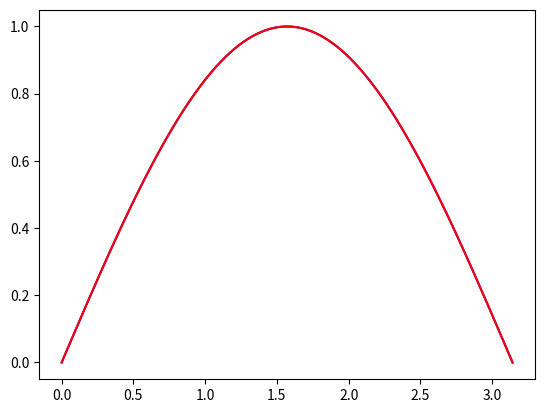

Generate this figure with matplotlib:
import time
import numpy as np
from scipy.sparse.linalg import splu
from scipy.sparse import lil_matrix, identity
from scipy.linalg import lu_factor, lu_solve, cho_factor, cho_solve
import matplotlib.pyplot as plt

class Solver:
    def __init__(self,x0, xf, alpha, ua, ub, fun, left, right, exact = None):
        """ x0, xf (float) --- Interval where the ODE is solved.
            ua, ub (float) --- Boundary conditions.
            fun (callable) --- Function which defines the ODE.
            left (bool) --- If TRUE, the left boundary condition is Neumann. If FALSE it is Dirichlet. 
            right (bool) --- The same applies for the right boundary condition.
            exact (callable, optional) --- Exact solution of the problem. If given it automatically plots both the exact solution 
                      and the numerical solution"""
        self.x0 = float(x0)
        self.xf = float(xf)
        self.alpha = float(alpha)
        self.ua = float(ua)
        self.ub = float(ub)
        self.left = bool(left)
        self.right = bool(right)
        self.fun = fun
        self.exact = exact
        self._validate_input()
        
    def solver(self,Internal_Call = False, **kwargs):
        return None, None
        
    def solution_plot(self, **kwargs):
        if (self.exact != None):
                x, usol = self.solver(Internal_Call = True, **kwargs) 
                plt.plot(x, usol, "b", x, self.exact(x), "r")
        else:    
            raise ValueError("No exact solution was provided.")
    
    def solution_error(self, **kwargs):
        if (self.exact != None):
            x, usol = self.solver(Internal_Call = True, **kwargs) 
            err = max(abs(usol - self.exact(x)))
            print(f"Discretization error: {format(err)}")
            return err
        else:    
            raise ValueError("No exact solution was provided.")
        
    def _validate_input(self):
        if(self.x0 >= self.xf):
            raise ValueError("Degenerate interval.")
        elif(self.alpha <= 0):
            raise ValueError("Alpha must be positive.")
            
    def _mesh_and_sys_setting(self, N):
        """Calculation of the mesh. Construction of D, before imposing boudary conditions. Contruction of the
        independent term b."""
        dx = (self.xf - self.x0) / N
        dx2 = dx * dx
        x = np.linspace(self.x0, self.xf, N + 1)
        D = lil_matrix((N + 1, N + 1), dtype="float64")   
        D.setdiag(2.0 * np.ones(N + 1), 0)
        D.setdiag(-1.0 * np.ones(N), 1)
        D.setdiag(-1.0 * np.ones(N), -1)
        
        Id = identity(N + 1, dtype="float64", format="csc")
        
        return dx, dx2, x, D, Id
    
class BVPSolver(Solver):
    """Given a boundary conditions problem of the form u - alpha * u'' = fun it is numerically solved by a finite
    difference scheme. The running time is measured and printed. The error of the stimation is also printed."""
    def __init__(self,x0, xf, alpha, ua, ub, fun, left, right, exact = None):
        """ x0, xf (float) --- Interval where the ODE is solved.
            ua, ub (float) --- Boundary conditions.
            fun (callable) --- Function which defines the ODE.
            left (bool) --- If TRUE, the left boundary condition is Neumann. If FALSE it is Dirichlet. 
            right (bool) --- The same applies for the right boundary condition.
            exact (callable, optional) --- Exact solution of the problem. If given it automatically plots both the exact solution 
                      and the numerical solution"""
        super().__init__(x0, xf, alpha, ua, ub, fun, left, right, exact)
    
    
    def solver(self, Internal_Call = False, N = None, **kwargs):
        """
          N (int) --- Number of partitions of the mesh."""
        if N == None:
            raise ValueError("N (number of partitions must be provided.")
        N = int(N)
        t1 = time.time()
        dx, dx2, x, D, Id = self._mesh_and_sys_setting(N)
        b = self.fun(x)
        
        # Clasification
        if self.left:  # Left is Neumann
            # Change first row of D
            D[0, 1] = 2 * D[0, 1]
            
            # Change first and last entries of b
            b[0] -= self.ua * 2 * self.alpha / dx
        else: 
            D[0, 0] = 0.0
            D[0, 1] = 0.0
            
            b[0] = self.ua
        if self.right:  # Right is Neumann
            D[N, N - 1] = 2 * D[N, N - 1]

            b[N] += self.ub * 2 * self.alpha / dx
        else:  
            D[N, N] = 0.0
            D[N, N - 1] = 0.0
            
            b[N] = self.ub

        # Change from lil to csc for performance in matrix calculation.
        D = D.tocsc()
        # Notice that the matrix A is not symmetric.(Cholesky does not apply.)
        A = Id + self.alpha / dx2 * D
    
        # Solution of the system.
        # Complete LU factorization of the sparse matrix A. 
        LU = splu(A)
        usol = LU.solve(b)

        #We check the time and return the solution.
        if not Internal_Call:
            tf = time.time()
            print(f"Runnign time: {format(tf - t1)}")
        return x, usol
    
class HTLSolver(Solver):
    """Given the heat equation u_t - alpha * u_xx = fun it is numerically solved by the implicit lines method. The running time is measured and printed. The error of the stimation is also printed."""
    def __init__(self,x0, xf, t0, tf, alpha, u0:callable, ua:callable, ub:callable, fun, left, right, exact = None):
        """ x0, xf (float) --- Interval where the ODE is solved.
            ua, ub (float) --- Boundary conditions.
            fun (callable) --- Function which defines the ODE.
            left (bool) --- If TRUE, the left boundary condition is Neumann. If FALSE it is Dirichlet. 
            right (bool) --- The same applies for the right boundary condition.
            exact (callable, optional) --- Exact solution of the problem. If given it automatically plots both the exact solution 
                      and the numerical solution"""
        super().__init__(x0, xf, alpha, 0, 0, fun, left, right, exact)
        self.t0 = t0
        self.tf = tf
        self.u0 = u0
        self.ua = ua
        self.ub = ub
        
    def solver(self, Internal_Call = False, N = None, M = None, theta = None, **kwargs):
        if (theta == 1):
            return self._explicit_solver(Internal_Call = True,N = N , M = M, theta = theta)
        else:
            return self._implicit_theta_solver(Internal_Call = True,N = N , M = M, theta = theta)
    
    def solution_plot(self, N = None, M = None, theta = None, **kwargs):
        if (self.exact != None):
                t, x, usol = self.solver(Internal_Call = True, N = N, M = M, theta = theta, **kwargs) 
                plt.plot(x, usol, "b", x, self.exact(x,t[-1]), "r")  # We graph the last time iteration.
        else:    
            raise ValueError("No exact solution was provided.")
    
    def solution_error(self, N = None, M = None, theta = None, **kwargs):
        if (self.exact != None):
            t, x, usol = self.solver(Internal_Call = True, N = N, M = M, theta = theta, **kwargs) 
            err = max(abs(usol - self.exact(x,t[-1])))
            print(f"Discretization error: {format(err)}")
            return err
        else:    
            raise ValueError("No exact solution was provided.")
            
    def _implicit_theta_solver(self, Internal_Call = False, N = None, M = None, theta = None, **kwargs):
        """Method that solves the heat equation u_t - self.alpha * u_xx = f (t,x) with a theta-method.
        ----------------
        x0:float --- Lower bound of the spatial interval.
        xf:float --- Upper bound of the spatial interval.
        t0:float --- Lower bound of the temporall interval.
        tf:float --- Upper bound of the temporal interval
        N:int --- Number of spatial partitions.
        M:int --- Number of temporal partitions.
        alpha:float --- A real positive number.
        ua:float --- Left boundary condition.
        ub:float --- Right boundary condition.
        fun:callable --- Function defining the differential equation.
        theta:float --- Parameter which determines the method. 
                        (If theta is 1 it is the implicit line method, if theta is 0.5 it is the Crank-Nicolson method.)
        left:bool --- If left is True the left boundary condition is Neumann, if left is False the left boundary condition is Dirichlet.
        right:bool --- If right is True the right boundary condition is Neumann, if right is False the right boundary condition is Dirichlet.
        exact:callable (optional) --- The exact solution of the problem.
        ----------------
        """
        # Inicialization.
        if N == None:
            raise ValueError("N (number of partitions must be provided.")
        N = int(N)
        dx, dx2, x, D, Id = self._mesh_and_sys_setting(N)
        if theta == None:
            raise ValueError("Parameter theta must be provided.")
        theta = float(theta)
        if (theta < 0 or theta > 1):  # We check that theta gives a weighed mean.
            raise ValueError("Theta fuera del rango.")     
        if M == None:
            raise ValueError("M (number of partitions must be provided.")
        if(theta < 0.5):  # Whenever the method is conditionally estable M is modified.
            M = np.ceil(2 * (self.tf - self.t0) * (1 - 2 * theta) / dx2)
        M = int(M)
        dt = (self.tf - self.t0) / float(M)
        t = np.linspace(self.t0, self.tf, M + 1)
        t1 = time.time()
        b = self.fun(t[0],x)
        
        #Clasification.
        if self.left:  # Left is Neumann.
            # Change first row of D.
            D[0, 1] = 2 * D[0, 1]

        else: 
            D[0, 0] = 0.0
            D[0, 1] = 0.0

        if self.right:  # Right is Neumann.
            D[N, N - 1] = 2 * D[N, N - 1]

        else:  
            D[N, N] = 0.0
            D[N, N - 1] = 0.0
            
        # Change from lil to csc for performance in matrix calculation.
        D = D.tocsc()
        AE = Id - (1-theta) * self.alpha * dt/dx2 * D  # Explicit method matrix.
        AI = Id + theta * self.alpha * dt/dx2 * D  # Implicit method matrix.
        
        LU = splu(AI)
        
        #Solution of the system.
        #Initialization of node vector.
        usol = self.u0(x)
        
        for n in range(M):
            b = dt * (theta * self.fun(x,t[n+1]) + (1-theta) * self.fun(x,t[n])) + AE * usol 
            # Change first and last entries of b depending on whether we have Neumann (True) or Dirichlet (False) conditions.
            b[0] = int(not self.left) * self.ua(t[n+1]) + int(self.left) * (b[0] - 2 * self.alpha * dt/dx * (theta * self.ua(t[n+1]) + (1 - theta) * self.ua(t[n]))) 
            b[N] = int(not self.right) * self.ub(t[n+1]) + int(self.right) * (b[N] + 2 * self.alpha * dt/dx * (theta * self.ub(t[n+1]) + (1 - theta) * self.ub(t[n])))  
            usol = LU.solve(b)
        
        #We check the time and return the solution.
        tf = time.time()  
        if not Internal_Call:
            print("Tiempo de ejecucion:", format(tf - t1))
        return t, x, usol
    
    def _explicit_solver(self, Internal_Call = False, N = None, M = None, **kwargs):
        """Method that solves the heat equation u_t - self.alpha * u_xx = f (t,x) with a the explicit line method.
        ----------------
        x0:float --- Lower bound of the spatial interval.
        xf:float --- Upper bound of the spatial interval.
        t0:float --- Lower bound of the temporall interval.
        tf:float --- Upper bound of the temporal interval
        N:int --- Number of spatial partitions.
        M:int --- Number of temporal partitions.
        alpha:float --- A real positive number.
        ua:float --- Left boundary condition.
        ub:float --- Right boundary condition.
        fun:callable --- Function defining the differential equation.
        left:bool --- If left is True the left boundary condition is Neumann, if left is False the left boundary condition is Dirichlet.
        right:bool --- If right is True the right boundary condition is Neumann, if right is False the right boundary condition is Dirichlet.
        exact:callable (optional) --- The exact solution of the problem.
        ----------------
        """
        # Initialization.
        if N == None:
            raise ValueError("N (number of partitions must be provided.")
        N = int(N)
        dx, dx2, x, D, Id = self._mesh_and_sys_setting(N)
        if M == None:
            raise ValueError("M (number of partitions must be provided.")
        M = int(M)
        dt = (self.tf - self.t0) / float(M)
        t = np.linspace(self.t0, self.tf, M + 1)
        t1 = time.time()
        
        #Clasification.
        if self.left:  # Left is Neumann.
            # Change first row of D.
            D[0, 1] = 2 * D[0, 1]
            
        else: 
            D[0, 0] = 0.0
            D[0, 1] = 0.0

        if self.right:  # Right is Neumann.
            D[N, N - 1] = 2 * D[N, N - 1]

        else:
            D[N, N] = 0.0
            D[N, N - 1] = 0.0
            
        # Change from lil to csc for performance in matrix calculation.
        D = D.tocsc()
        A = Id - self.alpha * dt/dx2 * D
        
        #Solution of the system.
        #Initialization of node vector.
        usol = self.u0(x)

        for n in range(M):
            usol = A * usol + dt * self.fun(x,t[n]) 
            # Change first and last entries of usol.
            usol[0] = int(not self.left) * (- 2 * self.alpha * dt/dx * self.ua(t[n+1])) + int(self.left) * usol[0] 
            usol[-1] =  int(not self.right) * (2 * self.alpha * dt/dx * self.ub(t[n+1])) + int(self.right) * usol[0]
     
        #We check the time and return the solution.
        tf = time.time()  
        if not Internal_Call:
            print("Tiempo de ejecucion:", format(tf - t1))
        return t, x, usol
    
class QuadraticSolver:
    """Given the equation -nu * u'' - u^2 = fun it is numerically solved by different iterative methods. 
    The running time is measured and printed. The error of the stimation is also printed."""
    def __init__(self,x0, xf, t0, tf, nu, ua, ub, fun, left, right, exact = None):
        """ x0, xf (float) --- Interval where the ODE is solved.
            ua, ub (float) --- Boundary conditions.
            fun (callable) --- Function which defines the ODE.
            left (bool) --- If TRUE, the left boundary condition is Neumann. If FALSE it is Dirichlet. 
            right (bool) --- The same applies for the right boundary condition.
            exact (callable, optional) --- Exact solution of the problem. If given it automatically plots both the exact solution 
                      and the numerical solution"""
        super().__init__(x0, xf, nu, 0, 0, fun, left, right, exact)
    
    def solver_fixed_point(self, Internal_Call = False, N = None, tol = None, **kwargs):
        if N == None:
            raise ValueError("N (number of partitions) must be provided.")
        if tol == None:
            raise ValueError("tol (error tolerance) must be provided.")
        iter_max = 500  #Maximum number of iterations.
        t1 = time.time()
        dx, dx2, x, D, Id = self._mesh_and_sys_setting(N)
        D = self.nu/dx2 * D
        D[0, 0] = 1.0
        D[0, 1] = 0.0
        D[N, N] = 1.0
        D[N, N - 1] = 0.0
        D = D.tocsc()
        #Resolución.
        u_old = np.zeros(N+1)
        u_new = np.zeros(N+1)
        error = tol + 1
        fun_x = self.fun(x)
        LU = splu(D)
        
        cont = 0 #Iteration counter.
        while(error >= tol and cont <500):
            b = fun_x + u_old**2
            b[0] = self.ua
            b[-1] = self.ub
            u_new = LU.solve(b)
            error = max(abs(u_new - u_old))
            u_old = u_new
            
            cont += 1
            
        if(cont == 500):
            print("Maximum number of iterations (", iter_max, ") was reached.")
            
        tf = time.time()  # We check the time.
        if not Internal_Call:
            print("Running time:", format(tf - t1))
            print("Iterations count:", cont)
            
        return x, u_new
    
    def solver_newton(self, Internal_Call = False, N = None, tol = None, **kwargs):
        #Initialization.
        if N == None:
            raise ValueError("N (number of partitions) must be provided.")
        if tol == None:
            raise ValueError("tol (error tolerance) must be provided.")
        iter_max = 500  #Maximum number of iterations.
        t1 = time.time()
        dx, dx2, x, D, Id = self._mesh_and_sys_setting(N)
        U_diag = lil_matrix((N + 1, N + 1), dtype="float64")
        U_diag.setdiag(np.ones(N + 1), 0)
        U_diag = U_diag.tocsc()
        D = self.nu/dx2 * D
        D[0, 0] = 1.0
        D[0, 1] = 0.0
        D[N, N] = 1.0
        D[N, N - 1] = 0.0
        D = D.tocsc()
        
        #Resolution.
        u_old = np.zeros(N+1)
        u_new = np.zeros(N+1)
        error = tol + 1
        fun_x = self.fun(x)
                
        cont = 0 # Iteration counter.
        while(error >= tol and cont < iter_max):
            b = - self.nu/dx2 * D * u_old + u_old**2 + fun_x
            b[0] = - u_old[0] + ua
            b[-1] = - u_old[-1] + ub
            # Jacobian matrix.
            U_diag.setdiag(2 * u_old, 0)
            J = self.nu/dx2 * D - U_diag
            J[0, 0] = 1
            J[0, 1] = 0
            J[N, N] = 1
            J[N, N-1] = 0
            LU = splu(J)
            
            y_new = LU.solve(b)
            u_new = y_new + u_old
            error = max(abs(u_new - u_old))
            u_old = u_new
            
            cont += 1
            
        if(cont == 500):
            print("Maximum number of iterations (", iter_max, ") was reached.")
            
        tf = time.time()  # We check the time.
        if not Internal_Call:
            print("Running time:", format(tf - t1))
            print("Iterations count:", cont)
            
        return x, u_new
            
    
#Now we check the method with multiple calls which allow to empirically calculate its order.
def f(x):
    """Function which defines the ODE we want to solve."""
    y = 2.0 * np.sin(x)
    return y

def exact(x):
    """The exact solution of the problem given the Dirichlet conditions u(0) = u(pi) = 0 and alpha = 1"""
    y = np.sin(x)
    return y

equation = BVPSolver(0,np.pi,1,0,-1,f,False,True,exact)  #We call an object from BVPSolver

mesh = [50, 100, 200, 400]
error0 = 1

print("Direct Boundary.")
plt.figure("No Penalization: Numerical Solution (Blue) and Exact Solution (Red)")
for N in mesh:
    error1 = equation.solution_error(N = N)
    if N > 50:
        print(f"With N = {N} the order is = {np.log(error0 / error1)/np.log(2)} \n")
    else:
        print(f"With N = {50} the order is = --- \n")
    error0 = error1
    
def f1(x,t):
    """Functions wich defines equation 1."""
    y = x * np.cos(x * t) + t**2 * np.sin(x * t)
    return y

def exact1(x,t):
    """Exact solution of equation 1"""
    y = np.sin(x * t)
    return y

def ub(t):
    y = np.sin(t)
    return y

def ua(t):
    y = t
    return y

def u0(x):
    return 0

u0 = np.vectorize(u0)

equation2 = HTLSolver(0, 1, 0, 1, 1, u0, ua, ub, f1, True, False, exact1) #We call an object from HLTSolver

print("\n")
print("Penalization Direct Boundary.")
mesh = [5,10,20,40]
plt.figure("Penalization: Numerical Solution (Blue) and Exact Solution (Red)")
for N in mesh:
    error1 = equation2.solution_error(N = N, M = 1e4, theta = 0.5)
    if N > 5:
        print(f"With N = {N} the order is = {np.log(error0 / error1)/np.log(2)} \n")
    else:
        print(f"With N = {5} the order is = --- \n")
    error0 = error1
    
#We can also plot the solution.

equation.solution_plot(N = 400)
plt.show()